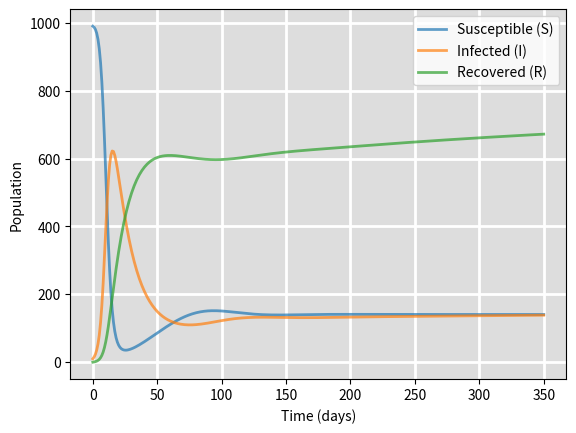

The script that saved this image:
import numpy as np
from scipy.integrate import odeint
import matplotlib.pyplot as plt

# Set initial values for S, I, and R
initial_values = [990, 10, 0]

# Set parameter values
parameters = {"r_B": 3.0, "r_S": 0.01, "r_I": 0.0005, "r_R": 0.05, "r_D": 0.02}

# Create time grid
time_grid = np.linspace(0, 350, 350)  # Simulate over 350 days

# Define the infectious disease model
def infectious_disease_model(q, t, r_B, r_S, r_I, r_R, r_D):
    S, I, R = q

    dSdt = r_B + r_S * R - r_I * S * I
    dIdt = r_I * S * I - r_R * I - r_D * I
    dRdt = r_R * I - r_S * R

    return dSdt, dIdt, dRdt

# Solve the system of equations
solution = odeint(infectious_disease_model, initial_values, time_grid,
                  args=(parameters['r_B'], parameters['r_S'], parameters['r_I'], parameters['r_R'], parameters['r_D']))
S, I, R = solution.T

# Plot the results
fig = plt.figure(facecolor='w')
ax = fig.add_subplot(111, facecolor='#dddddd', axisbelow=True)
ax.plot(time_grid, S, alpha=0.7, lw=2, label='Susceptible (S)')
ax.plot(time_grid, I, alpha=0.7, lw=2, label='Infected (I)')
ax.plot(time_grid, R, alpha=0.7, lw=2, label='Recovered (R)')
ax.set_xlabel('Time (days)')
ax.set_ylabel('Population')
ax.grid(True, which='major', c='w', lw=2, ls='-')
legend = ax.legend()
plt.show()
